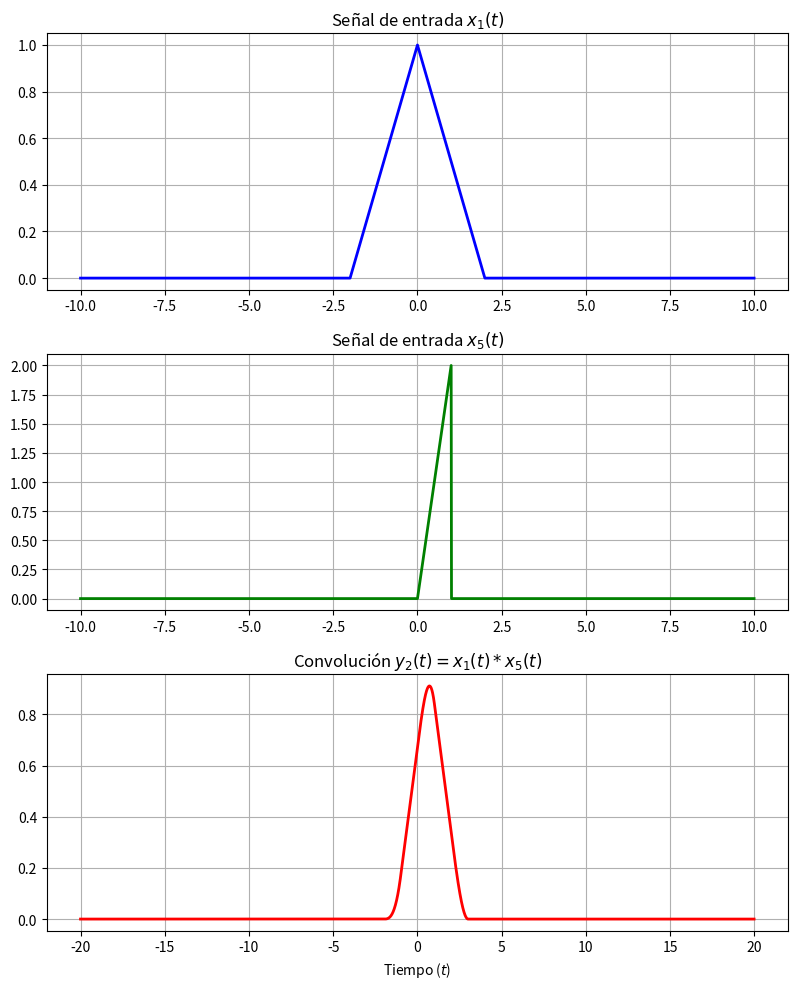

This chart was generated by the following Python code:
import numpy as np
import matplotlib.pyplot as plt

# Definición del eje temporal
dt = 0.01
t = np.arange(-10, 10, dt)

# Definición de las señales base x1(t) y x5(t)
x1 = np.where((t > -2) & (t < 2), 1 - np.abs(t) / 2.0, 0.0)
x5 = np.where((t >= 0) & (t <= 1), 2.0 * t, 0.0)

# Cálculo de la convolución y2(t)
y2 = np.convolve(x1, x5, mode='full') * dt
t_y = np.linspace(t[0] + t[0], t[-1] + t[-1], len(y2))

# Gráficas
plt.figure(figsize=(8, 10))

plt.subplot(3, 1, 1)
plt.plot(t, x1, 'b-', linewidth=2)
plt.title(r'Señal de entrada $x_1(t)$')
plt.grid(True)

plt.subplot(3, 1, 2)
plt.plot(t, x5, 'g-', linewidth=2)
plt.title(r'Señal de entrada $x_5(t)$')
plt.grid(True)

plt.subplot(3, 1, 3)
plt.plot(t_y, y2, 'r-', linewidth=2)
plt.title(r'Convolución $y_2(t)=x_1(t)*x_5(t)$')
plt.xlabel(r'Tiempo ($t$)')
plt.grid(True)

plt.tight_layout()
plt.show()
